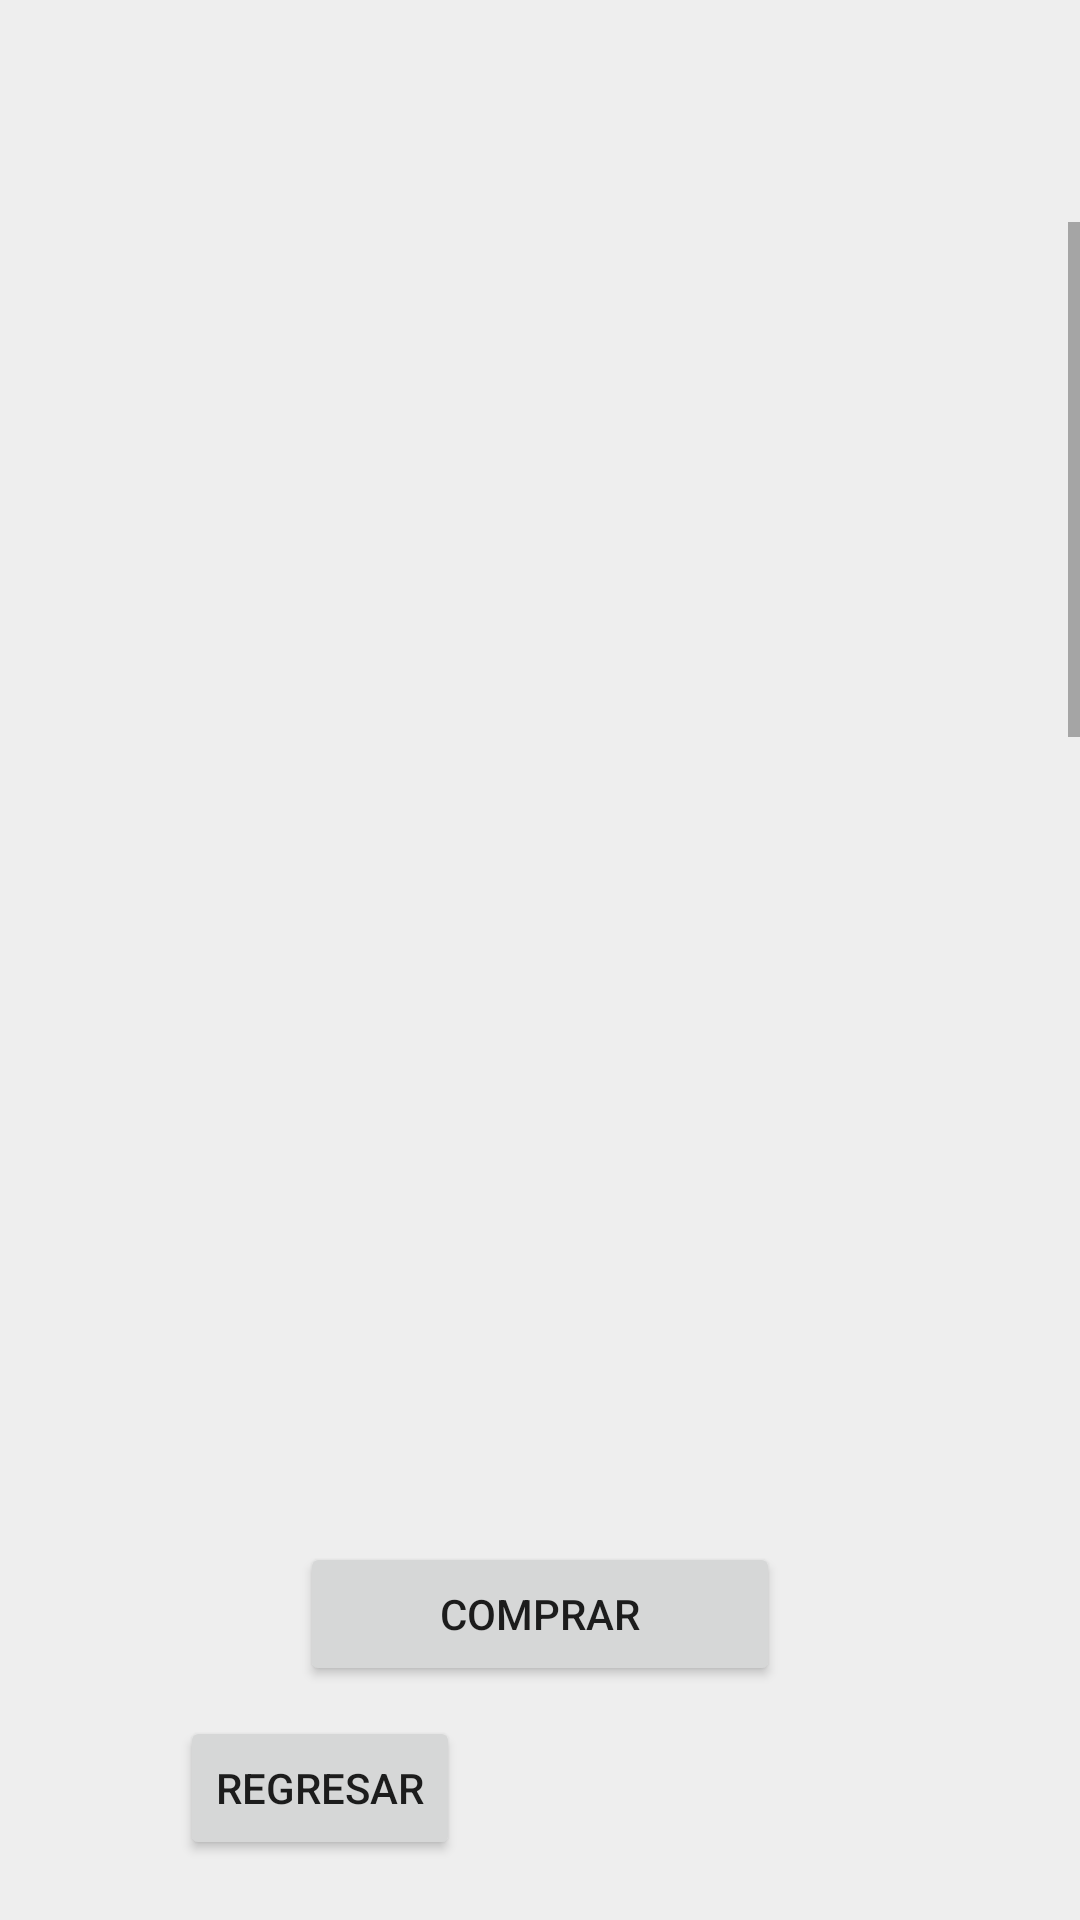

Write the Android layout XML for this screen, with the resource values it uses.
<!-- AndroidManifest.xml: application theme Theme.AplicacionBD -->
<!-- res/layout/activity_datospedido.xml -->
<?xml version="1.0" encoding="utf-8"?>
<RelativeLayout xmlns:android="http://schemas.android.com/apk/res/android"
    xmlns:app="http://schemas.android.com/apk/res-auto"
    android:layout_width="match_parent"
    android:layout_height="match_parent"
    xmlns:tools="http://schemas.android.com/tools"
    android:background="@color/gris">

    <Button
        android:id="@+id/button10"
        android:layout_width="wrap_content"
        android:layout_height="wrap_content"
        android:layout_alignParentStart="true"
        android:layout_alignParentBottom="true"
        android:layout_marginStart="60dp"
        android:layout_marginBottom="20dp"
        android:onClick="regresarproductos"
        android:text="Regresar" />

    <Button
        android:id="@+id/button9"
        android:layout_width="wrap_content"
        android:layout_height="wrap_content"
        android:layout_above="@+id/button10"
        android:layout_alignParentStart="true"
        android:layout_alignParentEnd="true"
        android:layout_marginStart="100dp"
        android:layout_marginEnd="100dp"
        android:layout_marginBottom="10dp"
        android:onClick="irconfirmarpedido"
        android:text="Comprar" />

    <TextView
        android:id="@+id/infopedido"
        android:layout_width="wrap_content"
        android:layout_height="wrap_content"
        android:layout_alignParentStart="true"
        android:layout_alignParentTop="true"
        android:layout_alignParentEnd="true"
        android:layout_marginStart="75dp"
        android:layout_marginTop="25dp"
        android:layout_marginEnd="75dp"
        android:text="" />

    <ScrollView
        android:layout_width="match_parent"
        android:layout_height="wrap_content"
        android:layout_below="@+id/infopedido"
        android:layout_alignParentBottom="true"
        android:layout_marginTop="30dp"
        android:layout_marginBottom="175dp">

        <LinearLayout
            android:layout_width="match_parent"
            android:layout_height="wrap_content"
            android:orientation="vertical">

            <ImageView
                android:id="@+id/imgProducto"
                android:layout_width="91dp"
                android:layout_height="91dp"
                android:layout_alignParentStart="true"
                android:layout_alignParentTop="true"
                android:layout_marginStart="45dp"
                android:layout_marginTop="10dp"
                tools:srcCompat="@drawable/ic_launcher_background" />

            <TextView
                android:id="@+id/textView"
                android:layout_width="match_parent"
                android:layout_height="wrap_content"
                android:layout_marginTop="10dp"
                android:text=""
                android:textAlignment="center" />

            <Button
                android:id="@+id/button11"
                android:layout_width="160dp"
                android:layout_height="wrap_content"
                android:layout_marginStart="45dp"
                android:onClick="quitar1"
                android:text="Quitar"
                android:visibility="invisible" />

            <ImageView
                android:id="@+id/imgProducto2"
                android:layout_width="91dp"
                android:layout_height="91dp"
                android:layout_below="@+id/imgProducto"
                android:layout_alignParentStart="true"
                android:layout_marginStart="45dp"
                android:layout_marginTop="10dp"
                tools:srcCompat="@drawable/ic_launcher_background" />

            <TextView
                android:id="@+id/textView2"
                android:layout_width="match_parent"
                android:layout_height="wrap_content"
                android:layout_marginTop="10dp"
                android:text=""
                android:textAlignment="center" />

            <Button
                android:id="@+id/button12"
                android:layout_width="160dp"
                android:layout_height="wrap_content"
                android:layout_marginStart="45dp"
                android:onClick="quitar2"
                android:text="Quitar"
                android:visibility="invisible" />

            <ImageView
                android:id="@+id/imgProducto3"
                android:layout_width="91dp"
                android:layout_height="91dp"
                android:layout_below="@+id/imgProducto2"
                android:layout_alignParentStart="true"
                android:layout_marginStart="45dp"
                android:layout_marginTop="10dp"
                tools:srcCompat="@drawable/ic_launcher_background" />

            <TextView
                android:id="@+id/textView3"
                android:layout_width="match_parent"
                android:layout_height="wrap_content"
                android:layout_marginTop="10dp"
                android:text=""
                android:textAlignment="center" />

            <Button
                android:id="@+id/button13"
                android:layout_width="160dp"
                android:layout_height="wrap_content"
                android:layout_marginStart="45dp"
                android:onClick="quitar3"
                android:text="Quitar"
                android:visibility="invisible" />

            <ImageView
                android:id="@+id/imgProducto5"
                android:layout_width="91dp"
                android:layout_height="91dp"
                android:layout_below="@+id/imgProducto3"
                android:layout_alignParentStart="true"
                android:layout_marginStart="45dp"
                android:layout_marginTop="10dp"
                tools:srcCompat="@drawable/ic_launcher_background" />

            <TextView
                android:id="@+id/textView5"
                android:layout_width="match_parent"
                android:layout_height="wrap_content"
                android:layout_marginTop="10dp"
                android:text=""
                android:textAlignment="center" />

            <Button
                android:id="@+id/button14"
                android:layout_width="160dp"
                android:layout_height="wrap_content"
                android:layout_marginStart="45dp"
                android:onClick="quitar4"
                android:text="Quitar"
                android:visibility="invisible" />

            <ImageView
                android:id="@+id/imgProducto6"
                android:layout_width="91dp"
                android:layout_height="91dp"
                android:layout_below="@+id/imgProducto5"
                android:layout_alignParentStart="true"
                android:layout_marginStart="45dp"
                android:layout_marginTop="10dp"
                tools:srcCompat="@drawable/ic_launcher_background" />

            <TextView
                android:id="@+id/textView6"
                android:layout_width="match_parent"
                android:layout_height="wrap_content"
                android:layout_marginTop="10dp"
                android:text=""
                android:textAlignment="center" />

            <Button
                android:id="@+id/button16"
                android:layout_width="160dp"
                android:layout_height="wrap_content"
                android:layout_marginStart="45dp"
                android:onClick="quitar5"
                android:text="Quitar"
                android:visibility="invisible" />

        </LinearLayout>

    </ScrollView>

</RelativeLayout>
<!-- resources referenced by this layout -->
<resources>
  <color name="gris">#EEEEEE</color>
  <style name="Theme.AplicacionBD" parent="Theme.MaterialComponents.DayNight.DarkActionBar">
          
          <item name="colorPrimary">@color/purple_500</item>
          <item name="colorPrimaryVariant">@color/purple_700</item>
          <item name="colorOnPrimary">@color/white</item>
          
          <item name="colorSecondary">@color/teal_200</item>
          <item name="colorSecondaryVariant">@color/teal_700</item>
          <item name="colorOnSecondary">@color/black</item>
          
          <item name="android:statusBarColor" tools:targetApi="l">?attr/colorPrimaryVariant</item>
          
      </style>
  <color name="purple_500">#000</color>
  <color name="purple_700">#FF3700B3</color>
  <color name="white">#FFFFFFFF</color>
  <color name="teal_200">#FF03DAC5</color>
  <color name="teal_700">#FF018786</color>
  <color name="black">#FF000000</color>
</resources>
